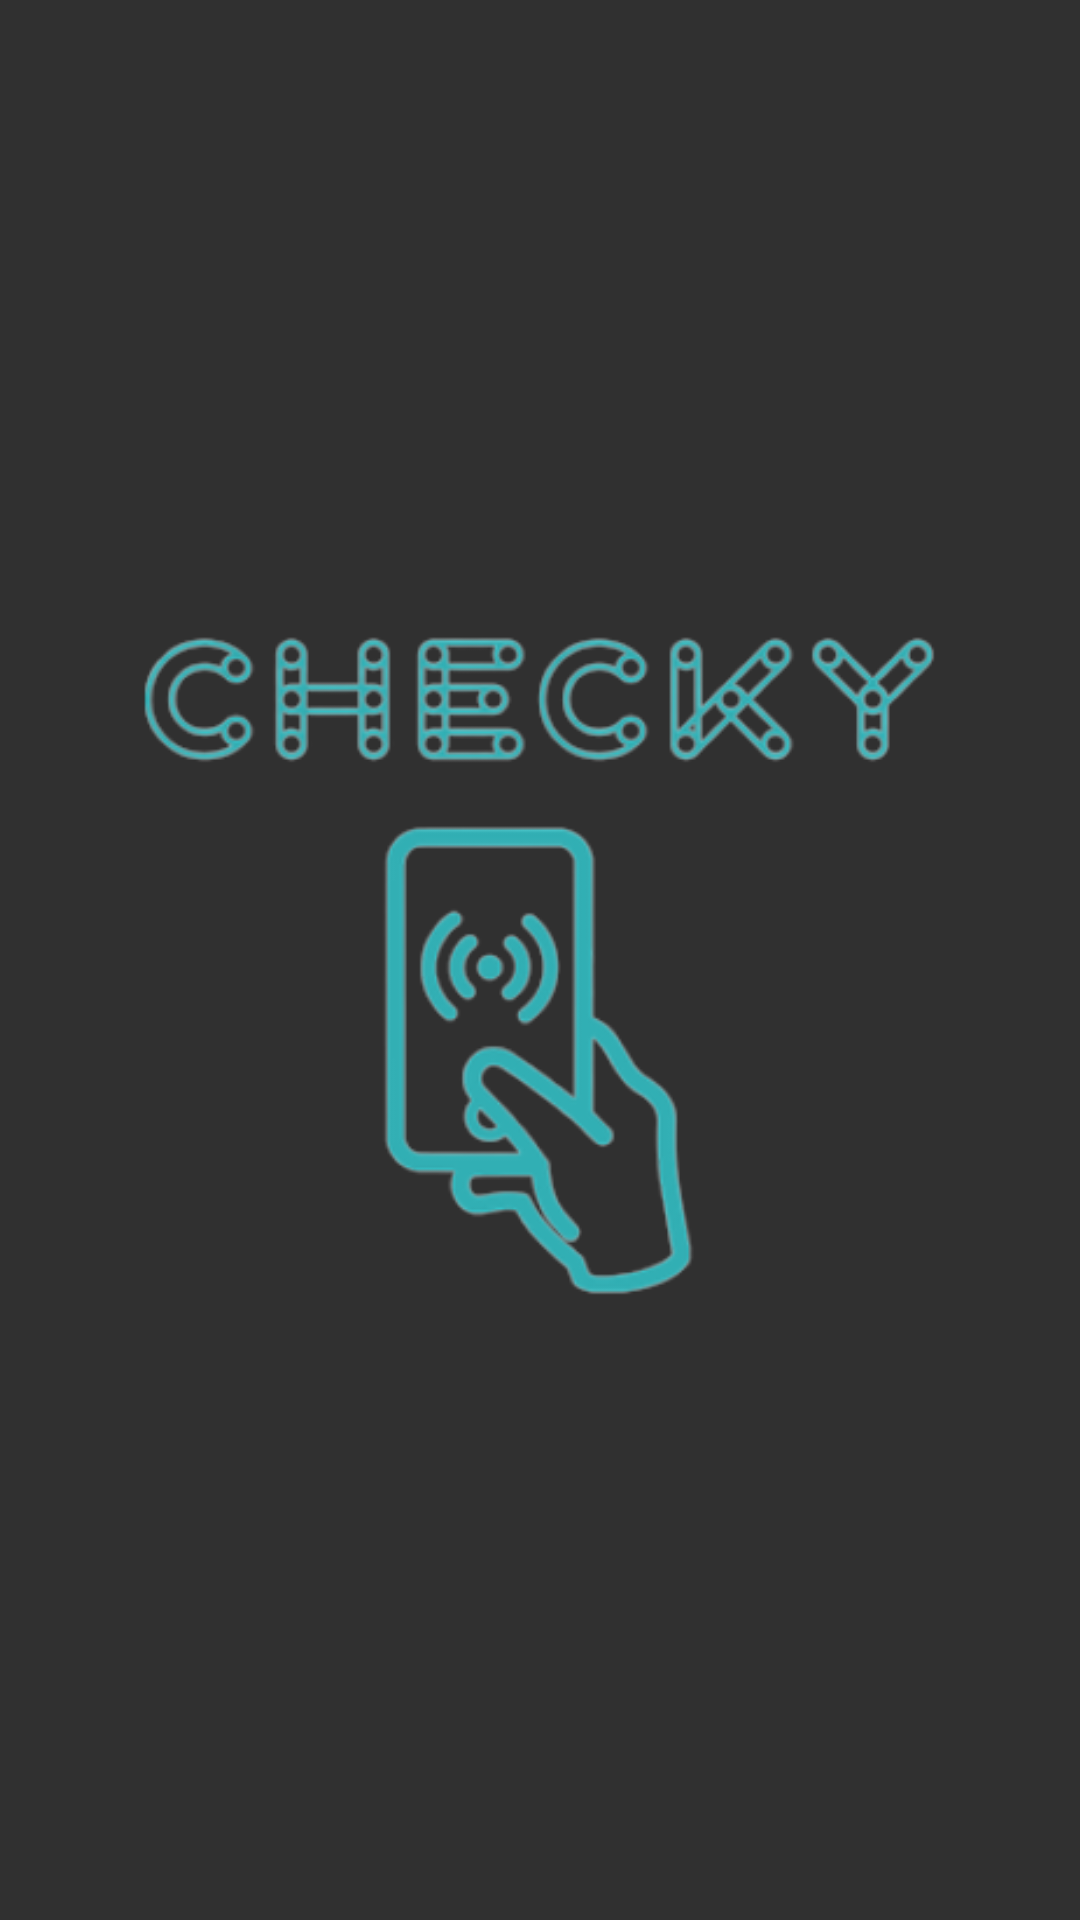

Here is an Android app screen rendered from its layout file. Give the layout XML and the strings, colors and styles it references.
<!-- AndroidManifest.xml: activity theme Theme.Design.NoActionBar -->
<!-- res/layout/activity_start.xml -->
<?xml version="1.0" encoding="utf-8"?>
<androidx.constraintlayout.widget.ConstraintLayout xmlns:android="http://schemas.android.com/apk/res/android"
                                                   android:layout_width="match_parent"
                                                   android:layout_height="match_parent"
                                                   xmlns:app="http://schemas.android.com/apk/res-auto">
    <ImageView
            android:layout_width="287dp"
            android:layout_height="288dp"
            android:id="@+id/imageView" app:layout_constraintEnd_toEndOf="parent"
            app:layout_constraintStart_toStartOf="parent" app:layout_constraintBottom_toBottomOf="parent"
            app:layout_constraintTop_toTopOf="parent" app:srcCompat="@drawable/splash"
    />
</androidx.constraintlayout.widget.ConstraintLayout>
<!-- resources referenced by this layout -->
<resources>
  <!-- drawable splash: png bitmap (drawable, 54405 bytes) -->
</resources>
